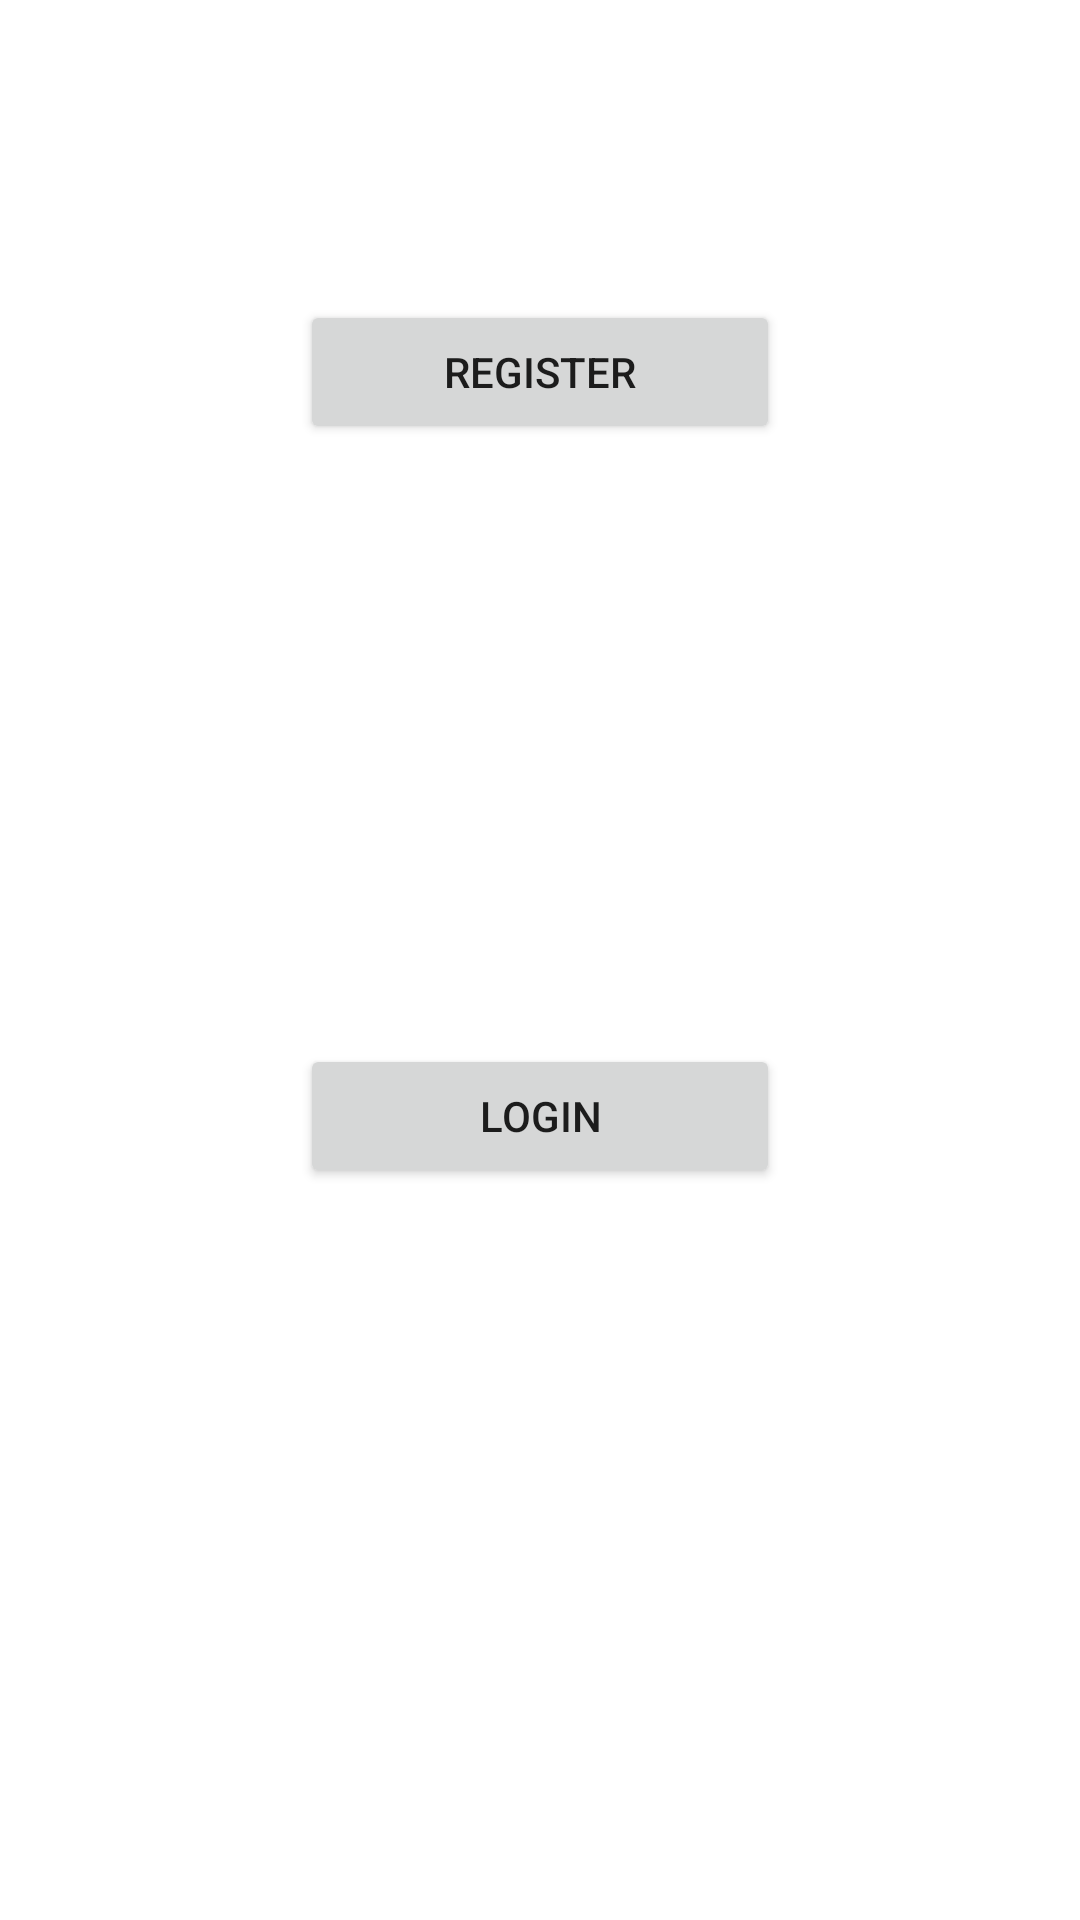

Here is an Android app screen rendered from its layout file. Give the layout XML and the strings, colors and styles it references.
<!-- AndroidManifest.xml: application theme Theme.ProjetS4 -->
<!-- res/layout/activity_start.xml -->
<?xml version="1.0" encoding="utf-8"?>
<RelativeLayout xmlns:android="http://schemas.android.com/apk/res/android"
    xmlns:app="http://schemas.android.com/apk/res-auto"
    xmlns:tools="http://schemas.android.com/tools"
    android:layout_width="match_parent"
    android:layout_height="match_parent"
    tools:context=".StartActivity">

    <Button
        android:id="@+id/register"
        android:layout_width="match_parent"
        android:layout_height="wrap_content"
        android:layout_margin="100dp"
        android:text="register" />

    <Button
        android:id="@+id/login"
        android:layout_width="match_parent"
        android:layout_height="wrap_content"
        android:layout_below="@id/register"
        android:layout_margin="100dp"

        android:text="login" />


</RelativeLayout>
<!-- resources referenced by this layout -->
<resources>
  <style name="Theme.ProjetS4" parent="Theme.MaterialComponents.DayNight.DarkActionBar">
          
          <item name="colorPrimary">@color/purple_500</item>
          <item name="colorPrimaryVariant">@color/purple_700</item>
          <item name="colorOnPrimary">@color/white</item>
          
          <item name="colorSecondary">@color/teal_200</item>
          <item name="colorSecondaryVariant">@color/teal_700</item>
          <item name="colorOnSecondary">@color/black</item>
          
          <item name="android:statusBarColor" tools:targetApi="l">?attr/colorPrimaryVariant</item>
          
      </style>
  <!-- not gathered from this repository: default colours our renderer supplied (Android Studio template values) -->
  <color name="purple_500">#FF6200EE</color>
  <color name="purple_700">#FF3700B3</color>
  <color name="teal_200">#FF03DAC5</color>
  <color name="teal_700">#FF018786</color>
  <color name="black">#FF000000</color>
  <color name="white">#FFFFFFFF</color>
</resources>
